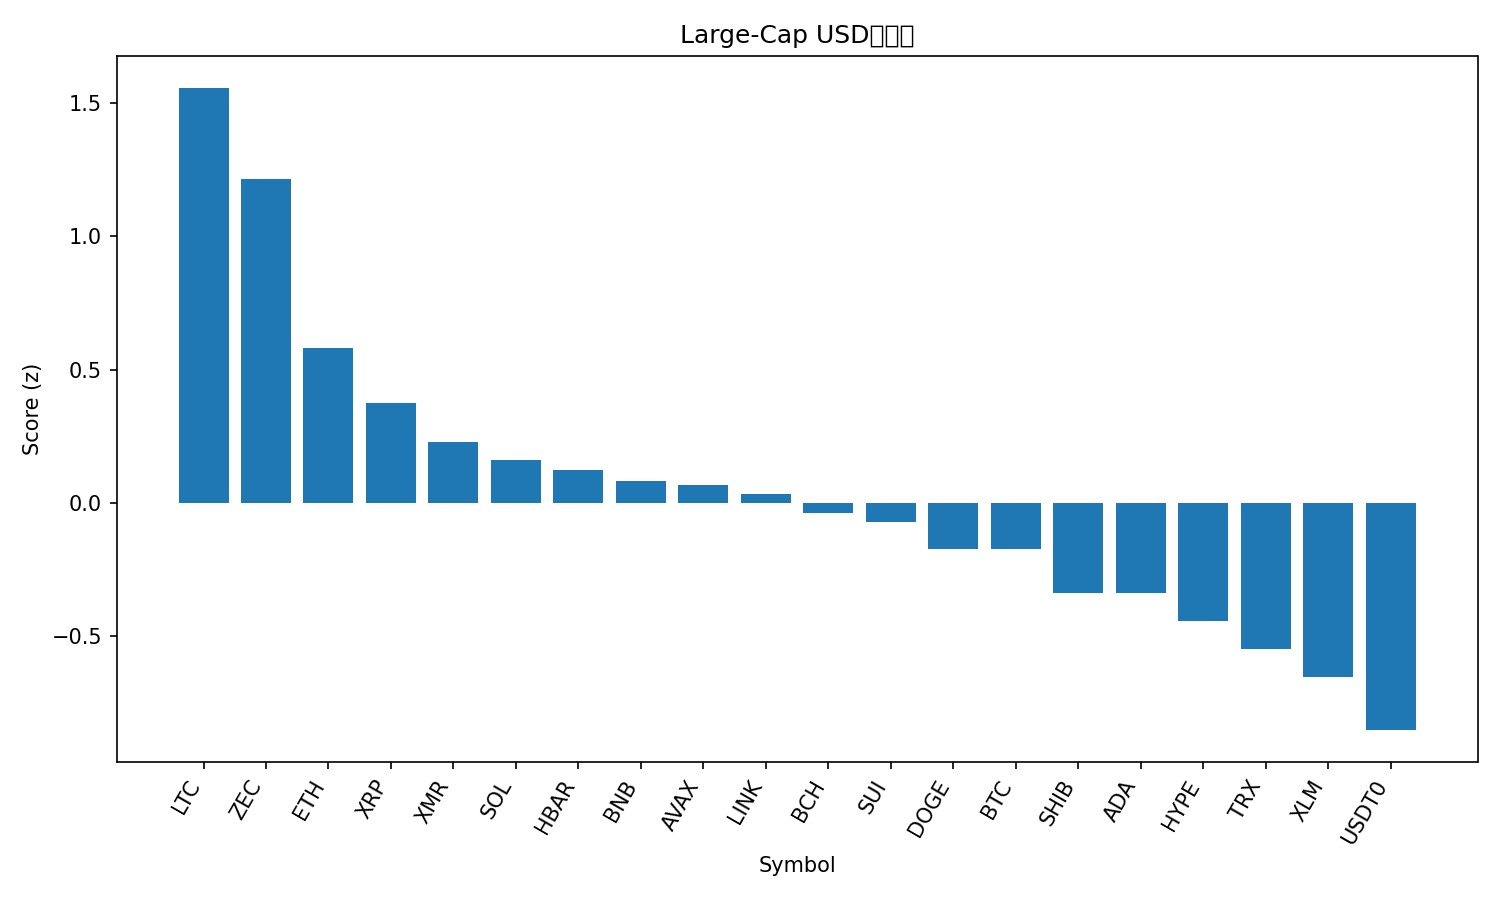

Values plotted in this chart, from the file beside it:
rank, name, symbol, price, pct_1h, pct_24h, pct_7d, pct_1h_vs_btc, pct_24h_vs_btc, pct_7d_vs_btc, market_cap_rank, market_cap, volume_usd, score
1, Litecoin, LTC, 102.1, 1.838, 2.939, 7.137, 1.621, 1.41, 3.694, 29, 7803827668, 671402951, 1.555
2, Zcash, ZEC, 361.6, -0.3228, 5.932, 38.3, -0.5399, 4.403, 34.85, 35, 5919960923, 1124471132, 1.213
3, Ethereum, ETH, 4190, 0.6422, 3.091, 3.65, 0.425, 1.562, 0.2078, 2, 505716928930, 35659091200, 0.581
4, XRP, XRP, 2.68, 0.7918, 1.61, 8.168, 0.5747, 0.08109, 4.725, 4, 160826832677, 4332028583, 0.375
5, Monero, XMR, 343.5, 1.283, -0.4906, 8.192, 1.066, -2.02, 4.75, 32, 6331802427, 184646335, 0.228
6, Solana, SOL, 201.2, 0.7207, 1.261, 5, 0.5036, -0.2678, 1.558, 6, 110542110227, 6479344185, 0.162
7, Hedera, HBAR, 0.1807, 1.063, 0.4483, 0.2789, 0.8464, -1.081, -3.163, 30, 7675055098, 204667629, 0.1229
8, BNB, BNB, 1149, 0.5617, 1.612, 3.321, 0.3446, 0.08336, -0.1211, 5, 158048608232, 3074303256, 0.08078
9, Avalanche, AVAX, 20.59, 0.7719, 1.236, -0.7123, 0.5548, -0.2928, -4.155, 26, 8780859836, 478876359, 0.06648
10, Chainlink, LINK, 18.53, 0.723, 1.353, -1.889, 0.5059, -0.1758, -5.331, 16, 12907609658, 828183080, 0.03206
11, Bitcoin Cash, BCH, 564.2, -0.2189, 2.549, 16.86, -0.436, 1.02, 13.42, 18, 11248229286, 516630557, -0.03614
12, Sui, SUI, 2.63, 0.8632, 0.3084, 0.5144, 0.6461, -1.221, -2.928, 22, 9551017779, 891575423, -0.07246
13, Dogecoin, DOGE, 0.204, 0.6089, 0.617, 1.861, 0.3918, -0.912, -1.581, 9, 30899134562, 1862838717, -0.1718
14, Bitcoin, BTC, 115263, 0.2171, 1.529, 3.442, 0.0, 0.0, 0.0, 1, 2298178894166, 63377652816, -0.1726
15, Shiba Inu, SHIB, 1.048e-05, 0.5181, 0.2241, 2.476, 0.301, -1.305, -0.9665, 34, 6175039170, 170587576, -0.3385
16, Cardano, ADA, 0.6773, 0.5701, 0.1453, 1.357, 0.353, -1.384, -2.085, 11, 24736851389, 884920811, -0.3387
17, Hyperliquid, HYPE, 46.99, 0.1435, -0.3981, 19.74, -0.07362, -1.927, 16.29, 17, 12681725231, 538274779, -0.4417
18, TRON, TRX, 0.2999, 0.572, 0.01564, -6.997, 0.3549, -1.513, -10.44, 10, 28366981681, 802148036, -0.5484
19, Stellar, XLM, 0.3271, 0.6303, -1.111, -0.2425, 0.4132, -2.64, -3.685, 20, 10476411557, 196113177, -0.6506
20, USDT0, USDT0, 1.0, 0.02754, 0.009691, -0.009456, -0.1896, -1.519, -3.452, 31, 7279956373, 356465080, -0.8512
21, Figure Heloc, FIGR_HELOC, 0.9809, 0.0, 0.0, 0.9616, -0.2171, -1.529, -2.481, 15, 13000872472, 30600, -0.8564
